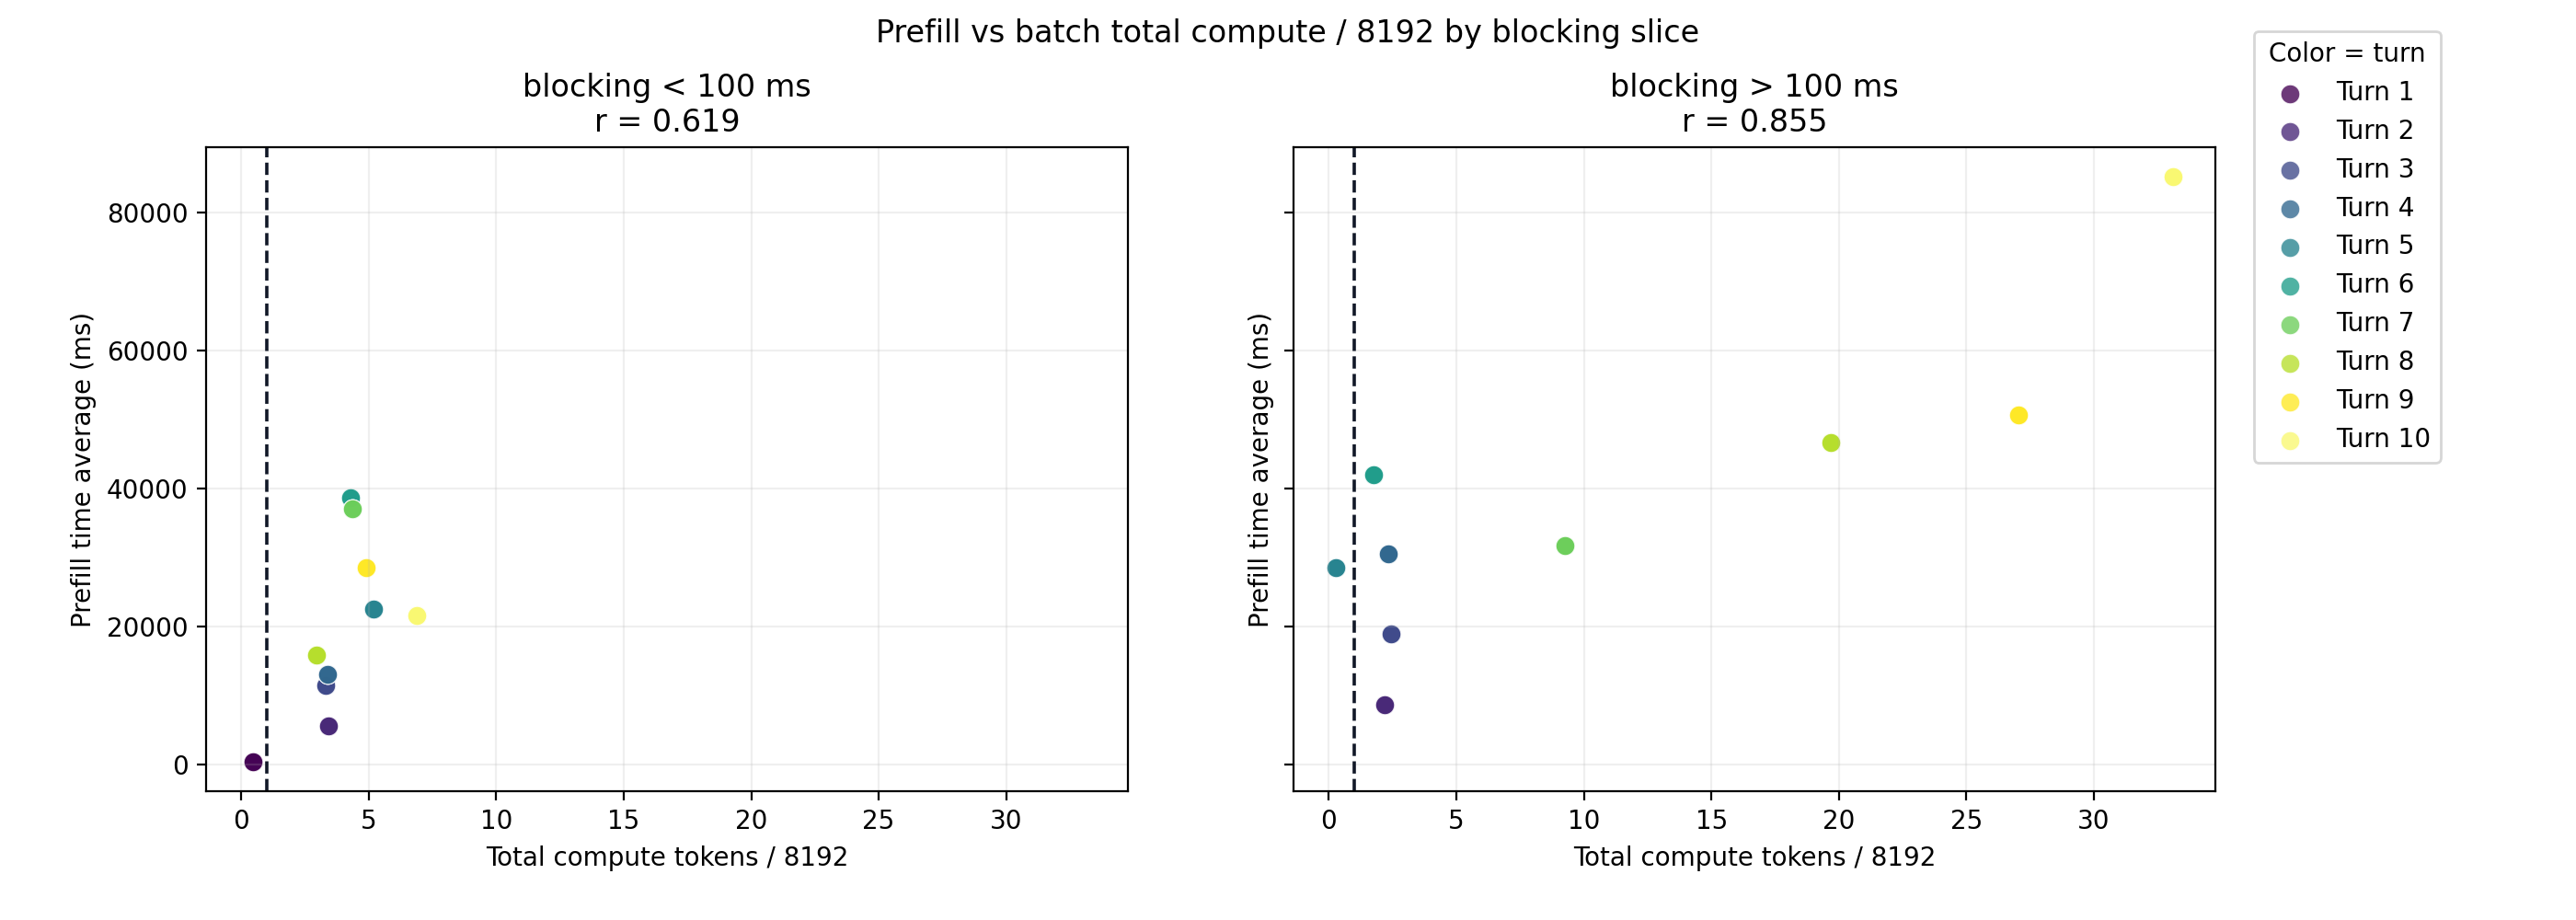

The file beside this chart, header and first rows:
blocking_slice, exp_label, turn_index, filtered_batch_size, batch_total_computation_tokens, batch_compute_ratio_8192, batch_mean_prefill_ms
lt100, exp1, 1, 32, 3620, 0.4419, 357.8
lt100, exp1, 2, 17, 27940, 3.411, 5649
lt100, exp1, 3, 19, 27135, 3.312, 11507
lt100, exp1, 4, 21, 27810, 3.395, 13026
lt100, exp1, 5, 31, 42583, 5.198, 22581
lt100, exp1, 6, 25, 35026, 4.276, 38710
lt100, exp1, 7, 16, 35789, 4.369, 37084
lt100, exp1, 8, 7, 24047, 2.935, 15869
lt100, exp1, 9, 10, 40119, 4.897, 28563
lt100, exp1, 10, 7, 56268, 6.869, 21612
lt100, exp2, 1, 32, 3620, 0.4419, 357.8
lt100, exp2, 2, 17, 27940, 3.411, 5649
lt100, exp2, 3, 19, 27135, 3.312, 11507
lt100, exp2, 4, 21, 27810, 3.395, 13026
lt100, exp2, 5, 31, 42583, 5.198, 22581
lt100, exp2, 6, 25, 35026, 4.276, 38710
lt100, exp2, 7, 16, 35789, 4.369, 37084
lt100, exp2, 8, 7, 24047, 2.935, 15869
lt100, exp2, 9, 10, 40119, 4.897, 28563
lt100, exp2, 10, 7, 56268, 6.869, 21612
lt100, exp3, 1, 32, 3620, 0.4419, 357.8
lt100, exp3, 2, 17, 27940, 3.411, 5649
lt100, exp3, 3, 19, 27135, 3.312, 11507
lt100, exp3, 4, 21, 27810, 3.395, 13026
lt100, exp3, 5, 31, 42583, 5.198, 22581
lt100, exp3, 6, 25, 35026, 4.276, 38710
lt100, exp3, 7, 16, 35789, 4.369, 37084
lt100, exp3, 8, 7, 24047, 2.935, 15869
lt100, exp3, 9, 10, 40119, 4.897, 28563
lt100, exp3, 10, 7, 56268, 6.869, 21612
gt100, exp1, 2, 15, 17788, 2.171, 8627
gt100, exp1, 3, 13, 19924, 2.432, 18929
gt100, exp1, 4, 11, 19037, 2.324, 30506
gt100, exp1, 5, 1, 2143, 0.2616, 28484
gt100, exp1, 6, 7, 14415, 1.76, 41983
gt100, exp1, 7, 16, 75837, 9.257, 31704
gt100, exp1, 8, 25, 161184, 19.68, 46683
gt100, exp1, 9, 22, 221453, 27.03, 50718
gt100, exp1, 10, 25, 271366, 33.13, 85267
gt100, exp2, 2, 15, 17788, 2.171, 8627
gt100, exp2, 3, 13, 19924, 2.432, 18929
gt100, exp2, 4, 11, 19037, 2.324, 30506
gt100, exp2, 5, 1, 2143, 0.2616, 28484
gt100, exp2, 6, 7, 14415, 1.76, 41983
gt100, exp2, 7, 16, 75837, 9.257, 31704
gt100, exp2, 8, 25, 161184, 19.68, 46683
gt100, exp2, 9, 22, 221453, 27.03, 50718
gt100, exp2, 10, 25, 271366, 33.13, 85267
gt100, exp3, 2, 15, 17788, 2.171, 8627
gt100, exp3, 3, 13, 19924, 2.432, 18929
gt100, exp3, 4, 11, 19037, 2.324, 30506
gt100, exp3, 5, 1, 2143, 0.2616, 28484
gt100, exp3, 6, 7, 14415, 1.76, 41983
gt100, exp3, 7, 16, 75837, 9.257, 31704
gt100, exp3, 8, 25, 161184, 19.68, 46683
gt100, exp3, 9, 22, 221453, 27.03, 50718
gt100, exp3, 10, 25, 271366, 33.13, 85267
